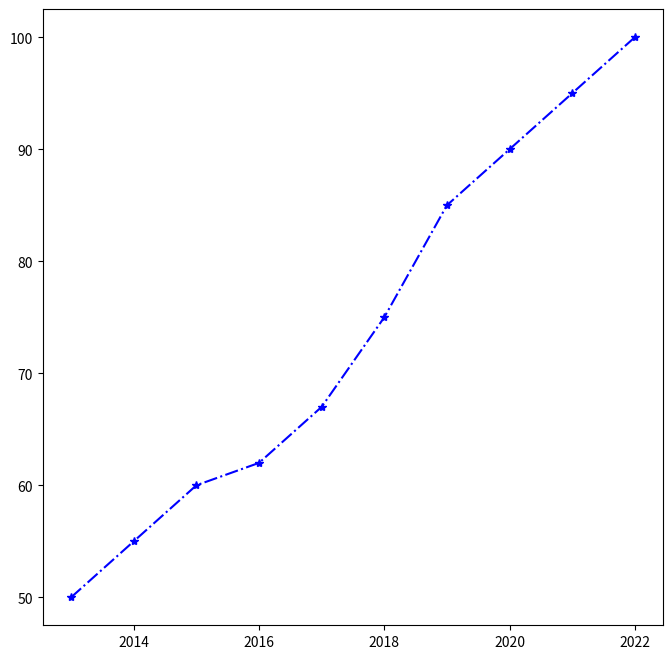

Write Python code to recreate this figure.
import numpy as np
import matplotlib.pyplot as plt

# Data
years = np.array([2013, 2014, 2015, 2016, 2017, 2018, 2019, 2020, 2021, 2022])
weekday_rides = np.array([50, 55, 60, 62, 67, 75, 85, 90, 95, 100])
total_rides = weekday_rides  # Remove calculation of total rides that includes weekend_rides

# Initialize figure
fig, ax1 = plt.subplots(figsize=(8, 8))

# Plot
ax1.plot(years, weekday_rides, marker='*', linestyle='-.', color='blue')

# Remove textual elements
ax1.set_xlabel('')
ax1.set_ylabel('')
ax1.set_title('')
ax1.legend().set_visible(False)
ax1.grid(visible=False)

# Display the plot
plt.show()
